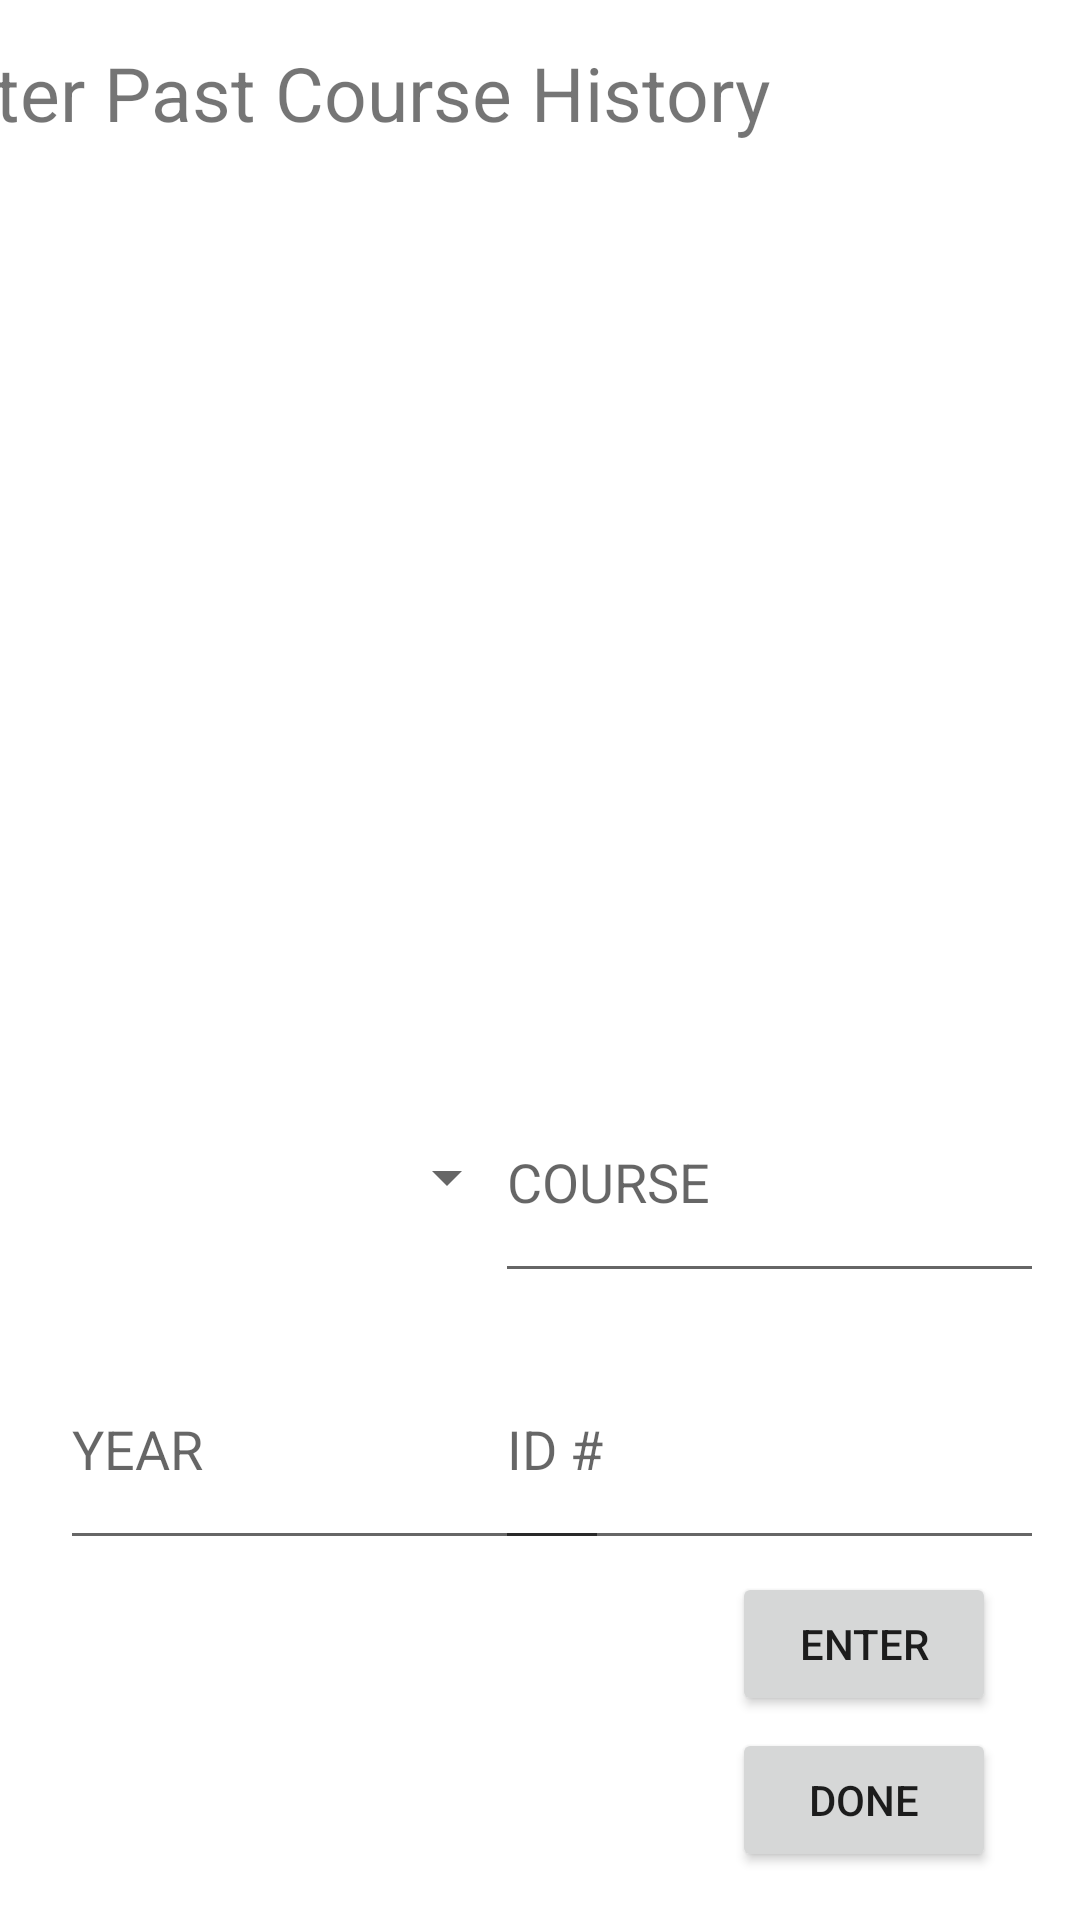

Here is an Android app screen rendered from its layout file. Give the layout XML and the strings, colors and styles it references.
<!-- AndroidManifest.xml: application theme Theme.BOFTeam1 -->
<!-- res/layout/activity_user_class.xml -->
<?xml version="1.0" encoding="utf-8"?>
<androidx.constraintlayout.widget.ConstraintLayout xmlns:android="http://schemas.android.com/apk/res/android"
    xmlns:app="http://schemas.android.com/apk/res-auto"
    xmlns:tools="http://schemas.android.com/tools"
    android:layout_width="match_parent"
    android:layout_height="match_parent"
    tools:context=".CourseHistoryActivity">

    <TextView
        android:id="@+id/textView"
        android:layout_width="374dp"
        android:layout_height="58dp"
        android:layout_marginEnd="16dp"
        android:layout_marginBottom="568dp"
        android:text="@string/past"
        android:textSize="25sp"
        app:layout_constraintBottom_toBottomOf="parent"
        app:layout_constraintEnd_toEndOf="parent" />

    <Spinner
        android:id="@+id/quarter"
        android:layout_width="183dp"
        android:layout_height="77dp"
        android:layout_marginBottom="12dp"
        android:contentDescription="@string/quarter"
        android:spinnerMode="dropdown"
        app:layout_constraintBottom_toTopOf="@+id/year"
        app:layout_constraintEnd_toStartOf="@+id/course"
        app:layout_constraintHorizontal_bias="0.575"
        app:layout_constraintStart_toStartOf="parent" />

    <EditText
        android:id="@+id/year"
        android:layout_width="183dp"
        android:layout_height="77dp"
        android:layout_marginStart="20dp"
        android:layout_marginBottom="4dp"
        android:ems="10"
        android:hint="@string/year"
        android:inputType="number"
        app:layout_constraintBottom_toTopOf="@+id/enterClass"
        app:layout_constraintEnd_toStartOf="@+id/courseID"
        app:layout_constraintHorizontal_bias="0.0"
        app:layout_constraintStart_toStartOf="parent" />

    <EditText
        android:id="@+id/course"
        android:layout_width="183dp"
        android:layout_height="77dp"
        android:layout_marginEnd="12dp"
        android:layout_marginBottom="12dp"
        android:ems="10"
        android:hint="@string/course"
        android:inputType="textPersonName"
        app:layout_constraintBottom_toTopOf="@+id/courseID"
        app:layout_constraintEnd_toEndOf="parent" />

    
    <Button
        android:id="@+id/enterClass"
        android:layout_width="wrap_content"
        android:layout_height="wrap_content"
        android:layout_marginEnd="28dp"
        android:layout_marginBottom="4dp"
        android:onClick="onAddCourseClicked"
        android:text="@string/enter"
        app:layout_constraintBottom_toTopOf="@+id/DoneClass"
        app:layout_constraintEnd_toEndOf="parent" />

    <EditText
        android:id="@+id/courseID"
        android:layout_width="183dp"
        android:layout_height="77dp"
        android:layout_marginEnd="12dp"
        android:layout_marginBottom="4dp"
        android:ems="10"
        android:hint="@string/id"
        android:inputType="textPersonName"
        app:layout_constraintBottom_toTopOf="@+id/enterClass"
        app:layout_constraintEnd_toEndOf="parent" />

    <Button
        android:id="@+id/DoneClass"
        android:layout_width="wrap_content"
        android:layout_height="wrap_content"
        android:layout_marginEnd="28dp"
        android:layout_marginBottom="16dp"
        android:onClick="onDoneClicked"
        android:text="@string/done"
        app:layout_constraintBottom_toBottomOf="parent"
        app:layout_constraintEnd_toEndOf="parent" />

    <androidx.recyclerview.widget.RecyclerView
        android:id="@+id/my_courses"
        android:layout_width="372dp"
        android:layout_height="258dp"
        android:layout_marginTop="12dp"
        android:outlineProvider="background"
        app:layout_constraintBottom_toTopOf="@+id/course"
        app:layout_constraintEnd_toEndOf="parent"
        app:layout_constraintHorizontal_bias="0.589"
        app:layout_constraintStart_toStartOf="parent"
        app:layout_constraintTop_toBottomOf="@+id/textView"
        app:layout_constraintVertical_bias="0.0" />

    
    

</androidx.constraintlayout.widget.ConstraintLayout>
<!-- resources referenced by this layout -->
<resources>
  <string name="course">COURSE</string>
  <string name="done">Done</string>
  <string name="enter">Enter</string>
  <string name="id">ID #</string>
  <string name="past">Enter Past Course History</string>
  <string name="quarter">QUARTER</string>
  <string name="year">YEAR</string>
  <style name="Theme.BOFTeam1" parent="Theme.MaterialComponents.DayNight.DarkActionBar">
          
          <item name="colorPrimary">@color/purple_500</item>
          <item name="colorPrimaryVariant">@color/purple_700</item>
          <item name="colorOnPrimary">@color/white</item>
          
          <item name="colorSecondary">@color/teal_200</item>
          <item name="colorSecondaryVariant">@color/teal_700</item>
          <item name="colorOnSecondary">@color/black</item>
          
          <item name="android:statusBarColor" tools:targetApi="l">?attr/colorPrimaryVariant</item>
          
      </style>
  <!-- not gathered from this repository: default colours our renderer supplied (Android Studio template values) -->
  <color name="purple_500">#FF6200EE</color>
  <color name="purple_700">#FF3700B3</color>
  <color name="teal_200">#FF03DAC5</color>
  <color name="teal_700">#FF018786</color>
  <color name="black">#FF000000</color>
  <color name="white">#FFFFFFFF</color>
</resources>
